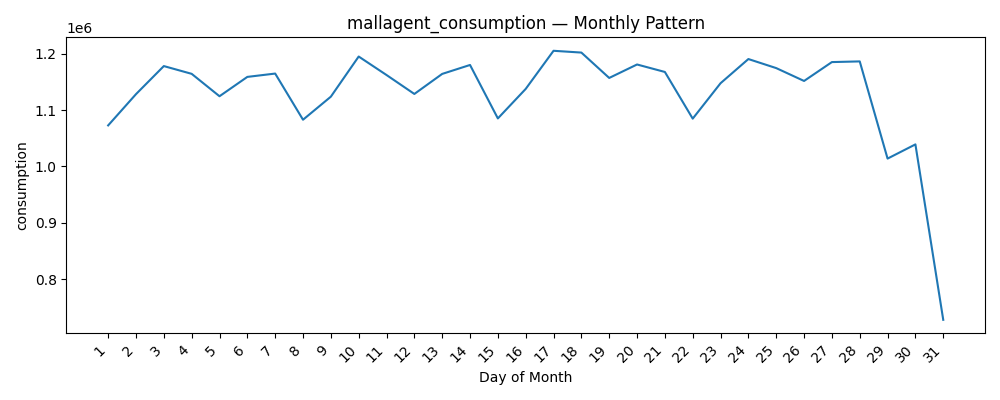

The file beside this chart, header and first rows:
datetime, consumption
1, 1072773
2, 1128229
3, 1178030
4, 1164269
5, 1124528
6, 1158838
7, 1164748
8, 1082847
9, 1123752
10, 1194974
11, 1162188
12, 1128562
13, 1164140
14, 1180002
15, 1085168
16, 1137523
17, 1205165
18, 1201995
19, 1156978
20, 1180858
21, 1167592
22, 1084773
23, 1147621
24, 1190505
25, 1174445
26, 1151628
27, 1185128
28, 1186324
29, 1013904
30, 1039079
31, 727852
